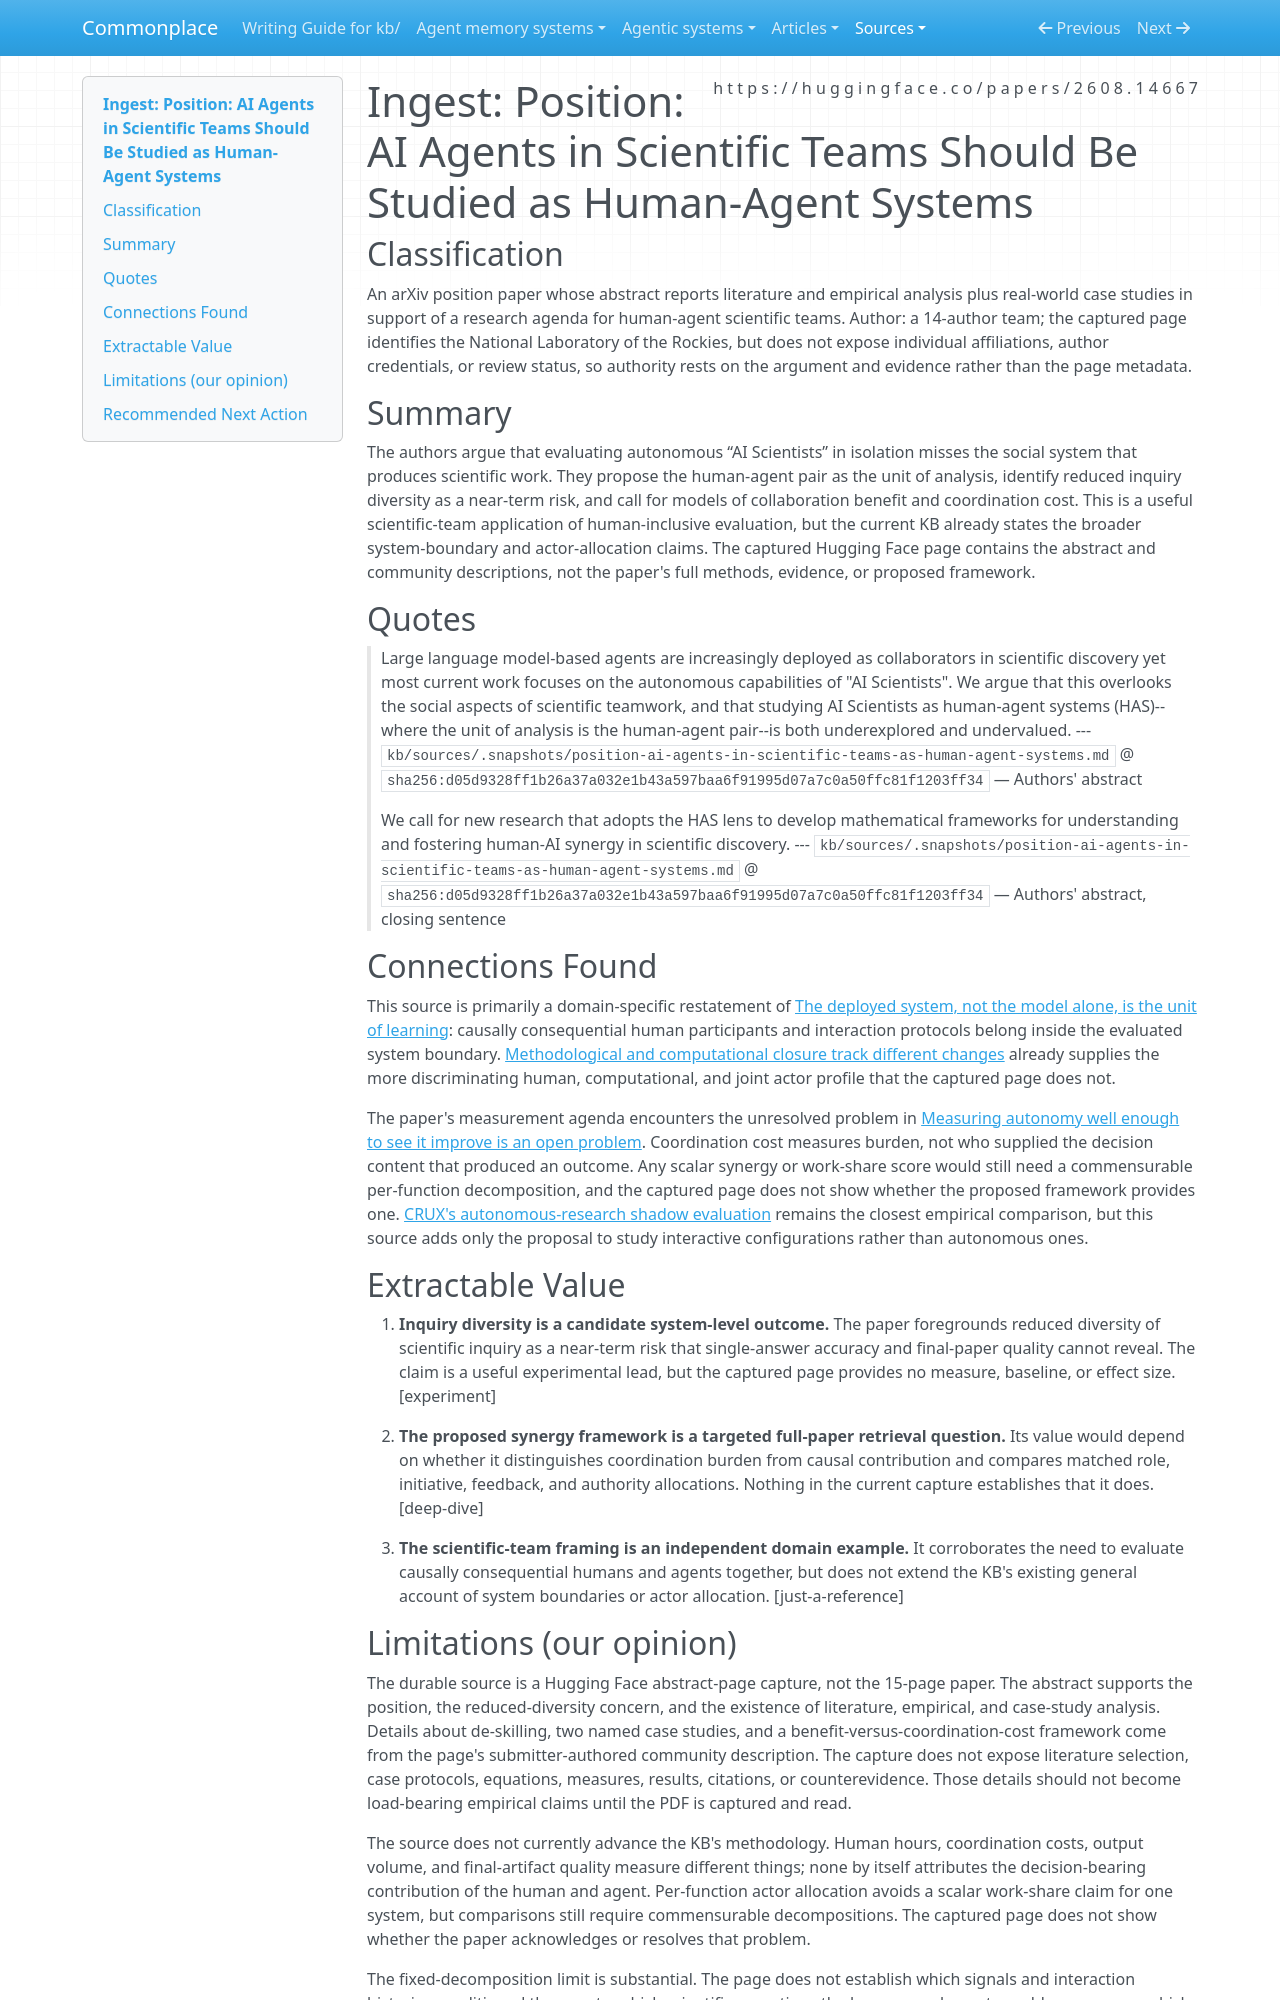

repository: zby/commonplace · page: sources/position-ai-agents-in-scientific-teams-as-human-agent-systems.ingest/index.html · generator: mkdocs

---
description: "Position paper restates human-inclusive evaluation for scientific AI, but the captured page neither resolves contribution attribution nor exposes enough evidence to advance KB methodology"
source: https://huggingface.co/papers/2608.14667
captured: "2026-08-20"
capture: web-fetch
genre: scientific-paper
snapshot_sha256: d05d9328ff1b26a37a032e1b43a597baa6f91995d07a7c0a50ffc81f1203ff34
ingested: "2026-08-20"
type: types/ingest-report.md
domains: [human-agent-systems, scientific-discovery, agent-evaluation, function-allocation]
---

# Ingest: Position: AI Agents in Scientific Teams Should Be Studied as Human-Agent Systems

## Classification

An arXiv position paper whose abstract reports literature and empirical analysis plus real-world case studies in support of a research agenda for human-agent scientific teams.
Author: a 14-author team; the captured page identifies the National Laboratory of the Rockies, but does not expose individual affiliations, author credentials, or review status, so authority rests on the argument and evidence rather than the page metadata.

## Summary

The authors argue that evaluating autonomous “AI Scientists” in isolation misses the social system that produces scientific work. They propose the human-agent pair as the unit of analysis, identify reduced inquiry diversity as a near-term risk, and call for models of collaboration benefit and coordination cost. This is a useful scientific-team application of human-inclusive evaluation, but the current KB already states the broader system-boundary and actor-allocation claims. The captured Hugging Face page contains the abstract and community descriptions, not the paper's full methods, evidence, or proposed framework.

## Quotes

> Large language model-based agents are increasingly deployed as collaborators in scientific discovery yet most current work focuses on the autonomous capabilities of "AI Scientists". We argue that this overlooks the social aspects of scientific teamwork, and that studying AI Scientists as human-agent systems (HAS)--where the unit of analysis is the human-agent pair--is both underexplored and undervalued.
> --- `kb/sources/.snapshots/position-ai-agents-in-scientific-teams-as-human-agent-systems.md` @ `sha256:d05d9328ff1b26a37a032e1b43a597baa6f91995d07a7c0a50ffc81f1203ff34` — Authors' abstract

> We call for new research that adopts the HAS lens to develop mathematical frameworks for understanding and fostering human-AI synergy in scientific discovery.
> --- `kb/sources/.snapshots/position-ai-agents-in-scientific-teams-as-human-agent-systems.md` @ `sha256:d05d9328ff1b26a37a032e1b43a597baa6f91995d07a7c0a50ffc81f1203ff34` — Authors' abstract, closing sentence

## Connections Found

This source is primarily a domain-specific restatement of [The deployed system, not the model alone, is the unit of learning](../theory/the-deployed-system-not-the-model-is-the-unit-of-learning.md): causally consequential human participants and interaction protocols belong inside the evaluated system boundary. [Methodological and computational closure track different changes](../theory/methodological-and-computational-closure-track-different-changes.md) already supplies the more discriminating human, computational, and joint actor profile that the captured page does not.

The paper's measurement agenda encounters the unresolved problem in [Measuring autonomy well enough to see it improve is an open problem](../theory/measuring-autonomy-well-enough-to-see-it-improve-is-an-open-problem.md). Coordination cost measures burden, not who supplied the decision content that produced an outcome. Any scalar synergy or work-share score would still need a commensurable per-function decomposition, and the captured page does not show whether the proposed framework provides one. [CRUX's autonomous-research shadow evaluation](./can-ai-agents-conduct-open-ended-ai-research.ingest.md) remains the closest empirical comparison, but this source adds only the proposal to study interactive configurations rather than autonomous ones.

## Extractable Value

1. **Inquiry diversity is a candidate system-level outcome.** The paper foregrounds reduced diversity of scientific inquiry as a near-term risk that single-answer accuracy and final-paper quality cannot reveal. The claim is a useful experimental lead, but the captured page provides no measure, baseline, or effect size. [experiment]

2. **The proposed synergy framework is a targeted full-paper retrieval question.** Its value would depend on whether it distinguishes coordination burden from causal contribution and compares matched role, initiative, feedback, and authority allocations. Nothing in the current capture establishes that it does. [deep-dive]

3. **The scientific-team framing is an independent domain example.** It corroborates the need to evaluate causally consequential humans and agents together, but does not extend the KB's existing general account of system boundaries or actor allocation. [just-a-reference]
